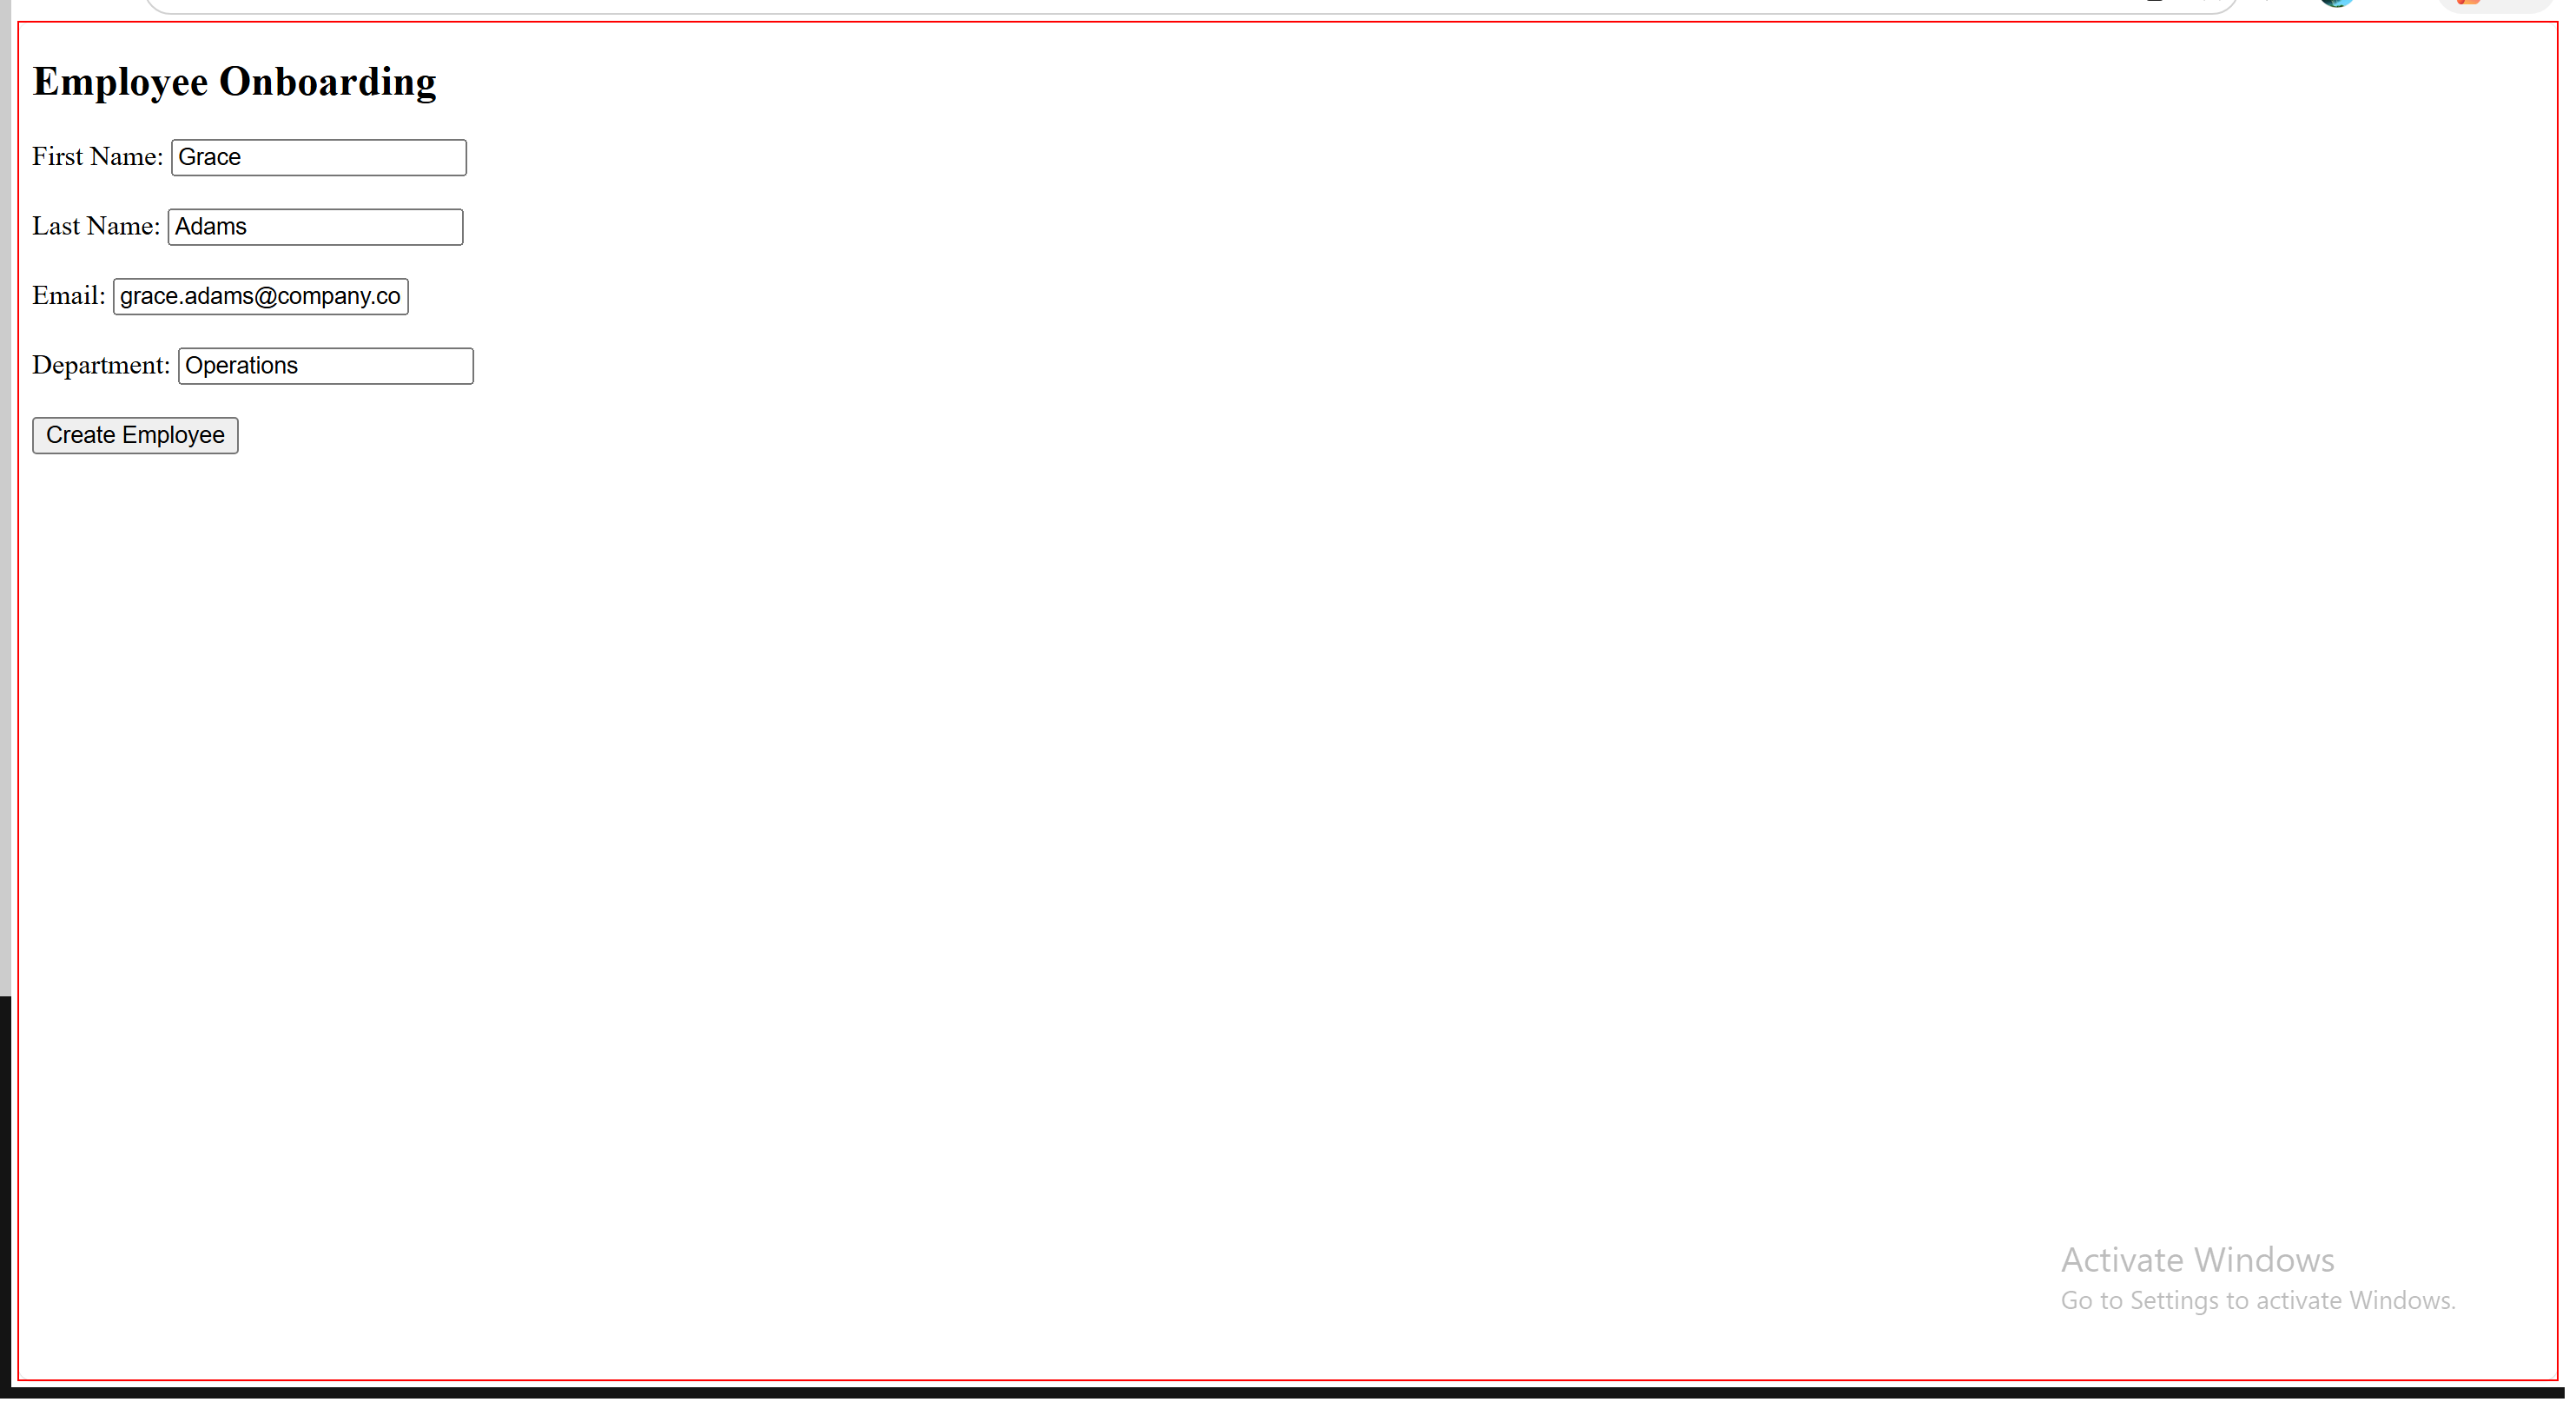
Task: Autoamte employee onbording to the organization
Workflow: CloseAllApplications

Step 1: Close Application 'Chrome_RenderWidgetHost...' on the element in window 'Dummy HR System - Personal - Microsoft Edge' (msedge.exe)
